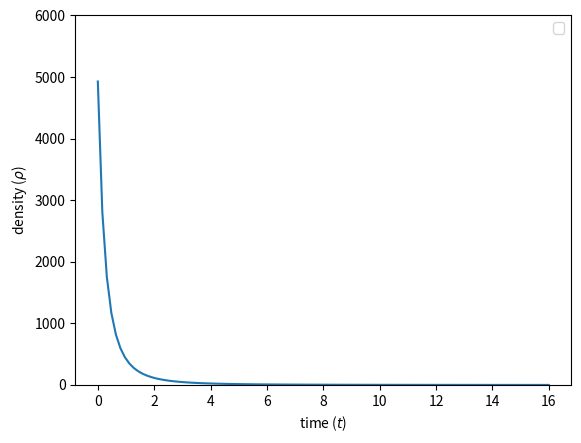

Here is the Python script that generated this plot:
import numpy as np  
     
def GCG(a, t, A, B, n):
    dadt = np.sqrt((A*a**6 + B)**(1/n) )/np.sqrt(3.*a)
    return dadt   


    
A = 1./3
B=0.3
n=0.2
a0 = 0.1
t = np.linspace(0, 16, 101)


from scipy.integrate import odeint
sol2 = odeint(GCG, a0, t, args=(A, B, n))


import matplotlib.pyplot as plt

    
def d2(a):
    G = (B/(a**(3.*(1/1+n))) + A)**(1./1+n)
    return G




plt.plot(t, d2(sol2[:]) ) 

plt.xlabel(r'time ($t$)')
plt.ylabel(r'density ($\rho$)')
plt.legend()
#plt.legend(loc="upper right")
#plt.grid()
#plt.title('density as function of time')
axes = plt.gca()
axes.set_ylim([-2,6000]) 

plt.show()




